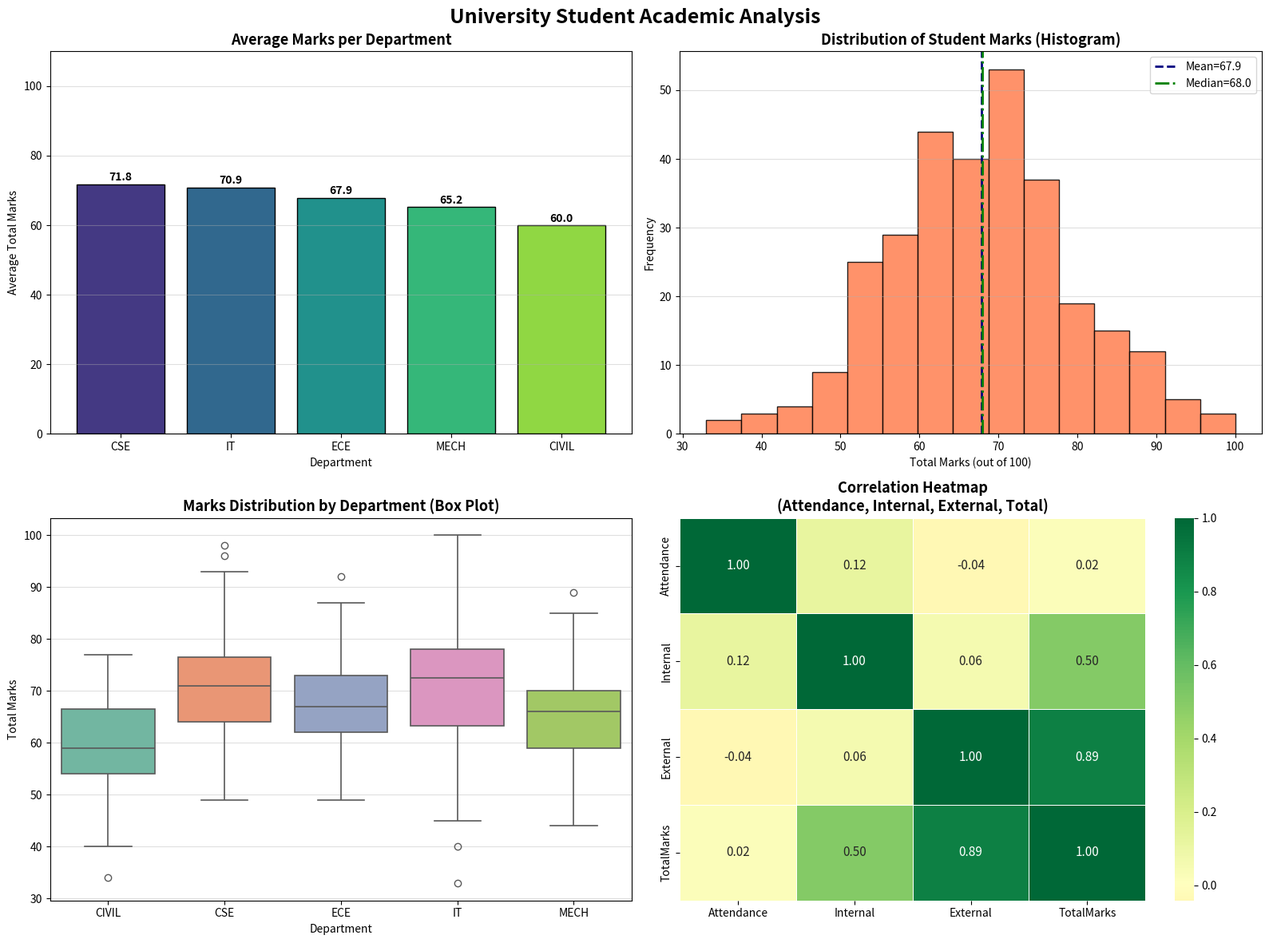

Write the Python code that produced this figure. (Note: this script raises an exception after producing the figure.)
"""
Unit 5 - Problem 4: University Student Records
Tasks:
- Bar chart: Average marks per department
- Histogram: Distribution of student marks
- Seaborn Box plot: Marks across departments (outliers)
- Heatmap: Correlations among attendance, internal, external marks
"""

import matplotlib
matplotlib.use('Agg')
import matplotlib.pyplot as plt
import seaborn as sns
import pandas as pd
import numpy as np
import os

np.random.seed(55)
n = 300
depts = ['CSE', 'ECE', 'MECH', 'CIVIL', 'IT']
dept_base = {'CSE': 75, 'ECE': 70, 'MECH': 65, 'CIVIL': 60, 'IT': 72}
semesters = [1, 2, 3, 4, 5, 6, 7, 8]

rows = []
for i in range(n):
    dept = np.random.choice(depts)
    sem  = np.random.choice(semesters)
    base = dept_base[dept]
    internal  = int(np.clip(np.random.normal(base * 0.4, 5), 0, 40))
    external  = int(np.clip(np.random.normal(base * 0.6, 10), 0, 60))
    attendance= round(float(np.clip(np.random.normal(78, 12), 40, 100)), 1)
    rows.append({'StudentID': f'S{1000+i}', 'Department': dept, 'Semester': sem,
                 'Internal': internal, 'External': external, 'Attendance': attendance})
df = pd.DataFrame(rows)
df['TotalMarks'] = df['Internal'] + df['External']
df['Grade'] = pd.cut(df['TotalMarks'],
                     bins=[0,40,50,60,70,80,100],
                     labels=['F','D','C','B','A','A+'])

fig, axes = plt.subplots(2, 2, figsize=(16, 12))
fig.suptitle('University Student Academic Analysis', fontsize=18, fontweight='bold')

# ── Bar chart: avg marks per dept ──
avg_marks = df.groupby('Department')['TotalMarks'].mean().sort_values(ascending=False)
colors = sns.color_palette('viridis', len(avg_marks))
bars = axes[0, 0].bar(avg_marks.index, avg_marks.values, color=colors, edgecolor='black')
for bar in bars:
    axes[0, 0].text(bar.get_x() + bar.get_width()/2, bar.get_height() + 0.3,
                    f'{bar.get_height():.1f}', ha='center', va='bottom', fontweight='bold', fontsize=10)
axes[0, 0].set_title('Average Marks per Department', fontsize=13, fontweight='bold')
axes[0, 0].set_xlabel('Department'); axes[0, 0].set_ylabel('Average Total Marks')
axes[0, 0].set_ylim(0, 110); axes[0, 0].grid(axis='y', alpha=0.4)

# ── Histogram: marks distribution ──
axes[0, 1].hist(df['TotalMarks'], bins=15, color='coral', edgecolor='black', alpha=0.85)
axes[0, 1].axvline(df['TotalMarks'].mean(), color='navy', linestyle='--', lw=2,
                   label=f"Mean={df['TotalMarks'].mean():.1f}")
axes[0, 1].axvline(df['TotalMarks'].median(), color='green', linestyle='-.', lw=2,
                   label=f"Median={df['TotalMarks'].median():.1f}")
axes[0, 1].set_title('Distribution of Student Marks (Histogram)', fontsize=13, fontweight='bold')
axes[0, 1].set_xlabel('Total Marks (out of 100)'); axes[0, 1].set_ylabel('Frequency')
axes[0, 1].legend(); axes[0, 1].grid(axis='y', alpha=0.4)

# ── Box plot: marks across depts ──
sns.boxplot(data=df, x='Department', y='TotalMarks', palette='Set2',
            order=sorted(depts), ax=axes[1, 0], linewidth=1.2)
axes[1, 0].set_title('Marks Distribution by Department (Box Plot)', fontsize=13, fontweight='bold')
axes[1, 0].set_xlabel('Department'); axes[1, 0].set_ylabel('Total Marks')
axes[1, 0].grid(axis='y', alpha=0.4)

# ── Heatmap: correlations ──
corr_df = df[['Attendance', 'Internal', 'External', 'TotalMarks']].corr()
sns.heatmap(corr_df, annot=True, fmt='.2f', cmap='RdYlGn', center=0,
            linewidths=0.5, ax=axes[1, 1], annot_kws={'size': 11})
axes[1, 1].set_title('Correlation Heatmap\n(Attendance, Internal, External, Total)', fontsize=13, fontweight='bold')

plt.tight_layout()
out_path = os.path.join(os.path.dirname(__file__), 'output_problem4_university_students.png')
plt.savefig(out_path, dpi=150, bbox_inches='tight')
print(f"[✓] Saved → {out_path}")
plt.close()
